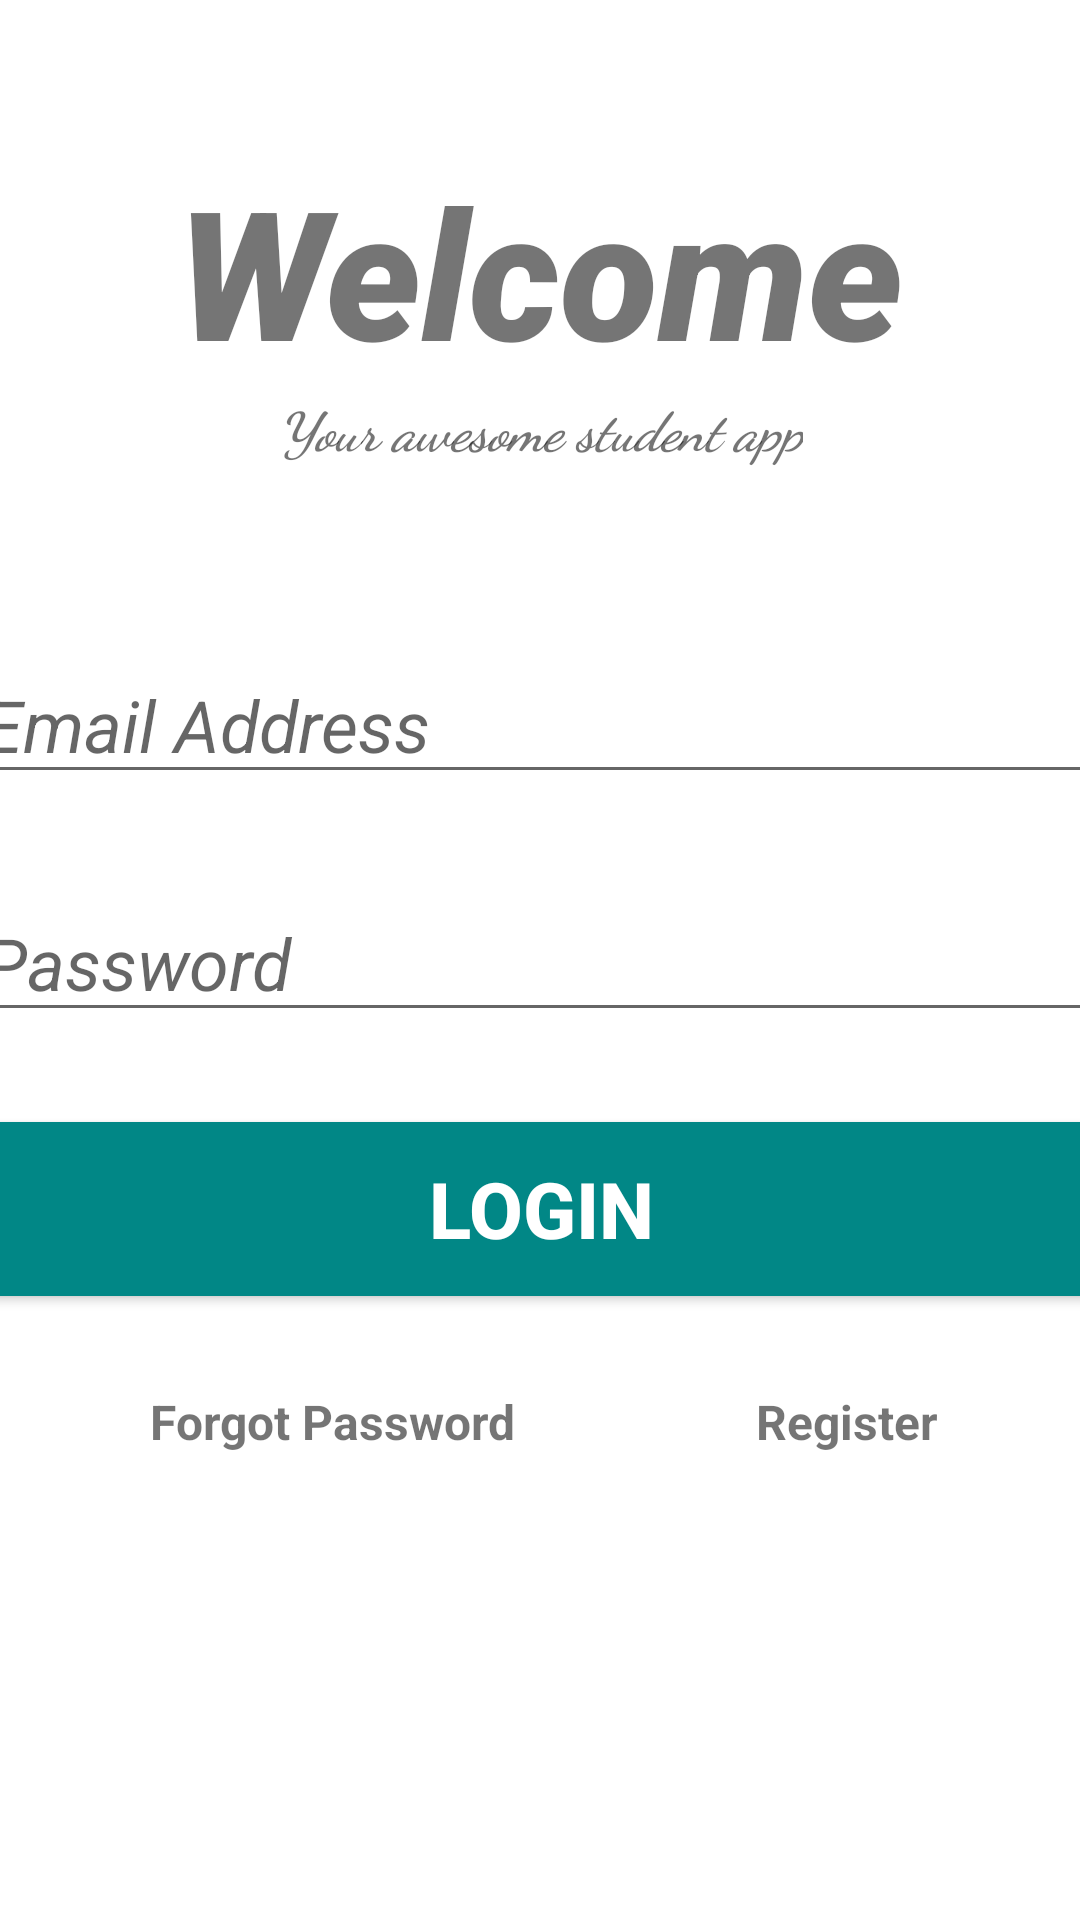

Here is an Android app screen rendered from its layout file. Give the layout XML and the strings, colors and styles it references.
<!-- AndroidManifest.xml: application theme Theme.JavaFirebaseAuthentication -->
<!-- res/layout/activity_main.xml -->
<?xml version="1.0" encoding="utf-8"?>
<androidx.constraintlayout.widget.ConstraintLayout xmlns:android="http://schemas.android.com/apk/res/android"
    xmlns:app="http://schemas.android.com/apk/res-auto"
    xmlns:tools="http://schemas.android.com/tools"
    android:layout_width="match_parent"
    android:layout_height="match_parent"
    tools:context=".MainActivity">


    <TextView
        android:id="@+id/banner"
        android:layout_width="match_parent"
        android:layout_height="wrap_content"
        android:text="Welcome"
        android:textSize="60sp"
        android:textAlignment="center"
        android:textStyle="bold|italic"
        android:fontFamily="sans-serif-black"
        app:layout_constraintTop_toTopOf="parent"
        app:layout_constraintRight_toRightOf="parent"
        app:layout_constraintLeft_toLeftOf="parent"
        android:layout_marginTop="50dp" />

    <TextView
        android:id="@+id/bannerDescription"
        android:layout_width="wrap_content"
        android:layout_height="wrap_content"
        android:text="Your awesome student app"
        android:textSize="18sp"
        android:textAlignment="center"
        android:textStyle="italic|bold"
        android:fontFamily="cursive"
        app:layout_constraintTop_toBottomOf="@+id/banner"
        app:layout_constraintRight_toRightOf="parent"
        app:layout_constraintLeft_toLeftOf="parent" />

    <EditText
        android:id="@+id/email"
        android:layout_width="380dp"
        android:layout_height="wrap_content"
        android:layout_marginTop="60dp"
        android:ems="10"
        android:textStyle="italic"
        android:hint="Email Address"
        android:inputType="textEmailAddress"
        android:textSize="24sp"
        app:layout_constraintRight_toRightOf="parent"
        app:layout_constraintLeft_toLeftOf="parent"
        app:layout_constraintTop_toBottomOf="@+id/bannerDescription"
        />

    <EditText
        android:id="@+id/password"
        android:layout_width="380dp"
        android:layout_height="wrap_content"
        android:ems="10"
        android:textStyle="italic"
        android:hint="Password"
        android:inputType="textPassword"
        android:textSize="24sp"
        app:layout_constraintRight_toRightOf="parent"
        app:layout_constraintLeft_toLeftOf="parent"
        app:layout_constraintTop_toBottomOf="@+id/email"
        android:layout_marginTop="30dp"
        />

    <Button
        android:id="@+id/signIn"
        android:layout_width="380dp"
        android:layout_height="70dp"
        android:text="Login"
        android:layout_marginTop="24dp"
        android:backgroundTint="#FF018786"
        android:textColor="#ffffff"
        android:textSize="26sp"
        android:textStyle="bold"
        app:layout_constraintRight_toRightOf="parent"
        app:layout_constraintLeft_toLeftOf="parent"
        app:layout_constraintTop_toBottomOf="@+id/password"
        />

    <TextView
        android:id="@+id/forgotPassword"
        android:layout_width="wrap_content"
        android:layout_height="wrap_content"
        android:text="Forgot Password"
        android:textSize="16sp"
        android:textStyle="bold"
        app:layout_constraintLeft_toLeftOf="parent"
        app:layout_constraintTop_toBottomOf="@+id/signIn"
        android:layout_marginTop="25dp"
        android:layout_marginLeft="50dp"
        />

    <TextView
        android:id="@+id/register"
        android:layout_width="wrap_content"
        android:layout_height="wrap_content"
        android:text="Register"
        android:textSize="16sp"
        android:textStyle="bold"
        app:layout_constraintLeft_toRightOf="@+id/forgotPassword"
        app:layout_constraintTop_toTopOf="@+id/forgotPassword"
        android:layout_marginLeft="80dp"
        />

    <ProgressBar
        android:id="@+id/progressBar"
        style="?android:attr/progressBarStyleLarge"
        android:layout_width="wrap_content"
        android:layout_height="wrap_content"
        android:layout_centerInParent="true"
        android:visibility="gone"
        tools:ignore="MissingConstraints"
        app:layout_constraintTop_toTopOf="parent"
        app:layout_constraintBottom_toBottomOf="parent"
        app:layout_constraintRight_toRightOf="parent"
        app:layout_constraintLeft_toLeftOf="parent"
        />


</androidx.constraintlayout.widget.ConstraintLayout>
<!-- resources referenced by this layout -->
<resources>
  <style name="Theme.JavaFirebaseAuthentication" parent="Theme.MaterialComponents.DayNight.DarkActionBar">
          
          <item name="colorPrimary">@color/purple_500</item>
          <item name="colorPrimaryVariant">@color/purple_700</item>
          <item name="colorOnPrimary">@color/white</item>
          
          <item name="colorSecondary">@color/teal_200</item>
          <item name="colorSecondaryVariant">@color/teal_700</item>
          <item name="colorOnSecondary">@color/black</item>
          
          <item name="android:statusBarColor">?attr/colorPrimaryVariant</item>
          
      </style>
  <!-- not gathered from this repository: default colours our renderer supplied (Android Studio template values) -->
  <color name="purple_500">#FF6200EE</color>
  <color name="purple_700">#FF3700B3</color>
  <color name="teal_200">#FF03DAC5</color>
  <color name="teal_700">#FF018786</color>
  <color name="black">#FF000000</color>
  <color name="white">#FFFFFFFF</color>
</resources>
